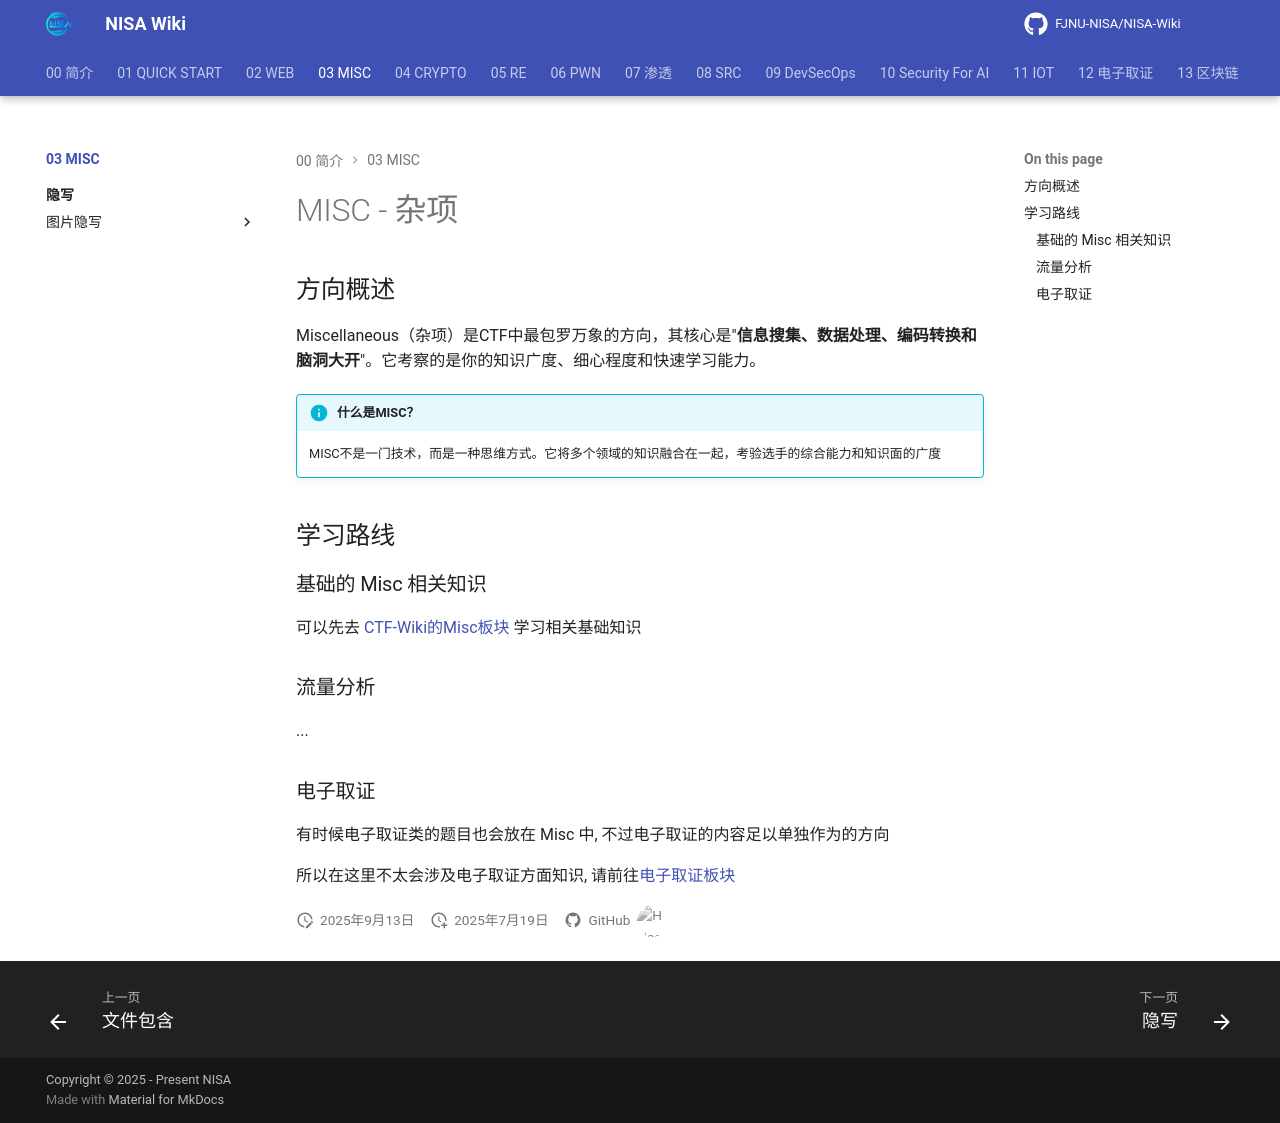

repository: FJNU-NISA/NISA-Wiki · page: 03-MISC/index.html · generator: mkdocs

# MISC - 杂项

## 方向概述

Miscellaneous（杂项）是CTF中最包罗万象的方向，其核心是"**信息搜集、数据处理、编码转换和脑洞大开**"。它考察的是你的知识广度、细心程度和快速学习能力。

!!! info "什么是MISC？"
    MISC不是一门技术，而是一种思维方式。它将多个领域的知识融合在一起，考验选手的综合能力和知识面的广度

## 学习路线

### 基础的 Misc 相关知识

可以先去 [CTF-Wiki的Misc板块](https://ctf-wiki.org/misc/introduction/) 学习相关基础知识

### 流量分析

...

### 电子取证

有时候电子取证类的题目也会放在 Misc 中, 不过电子取证的内容足以单独作为的方向

所以在这里不太会涉及电子取证方面知识, 请前往[电子取证板块](../12-电子取证/index.md)
